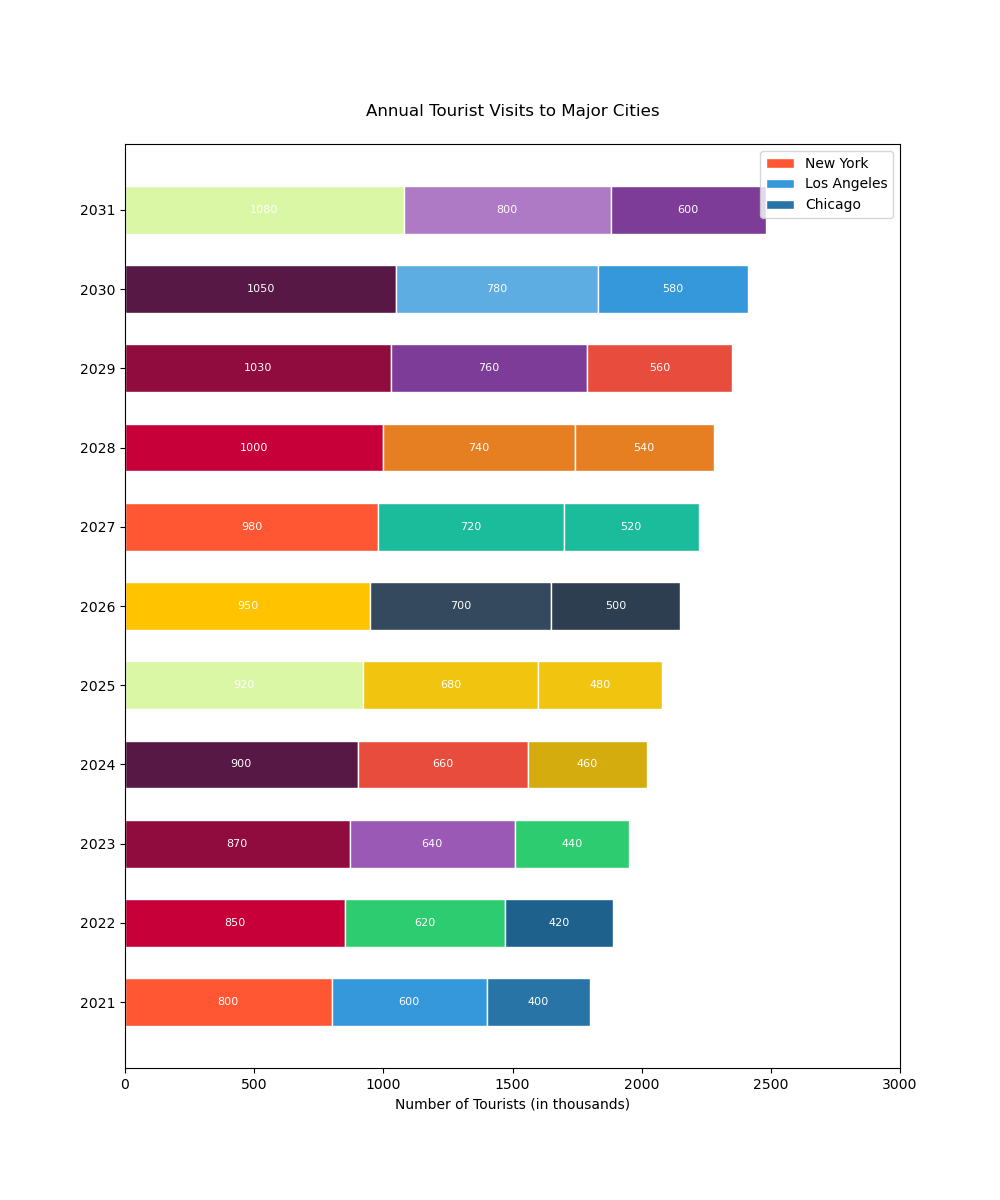

Values plotted in this chart, from the file beside it:
Year, 2021, 2022, 2023, 2024, 2025, 2026, 2027, 2028, 2029, 2030, 2031
New York, 800, 850, 870, 900, 920, 950, 980, 1000, 1030, 1050, 1080
Los Angeles, 600, 620, 640, 660, 680, 700, 720, 740, 760, 780, 800
Chicago, 400, 420, 440, 460, 480, 500, 520, 540, 560, 580, 600
